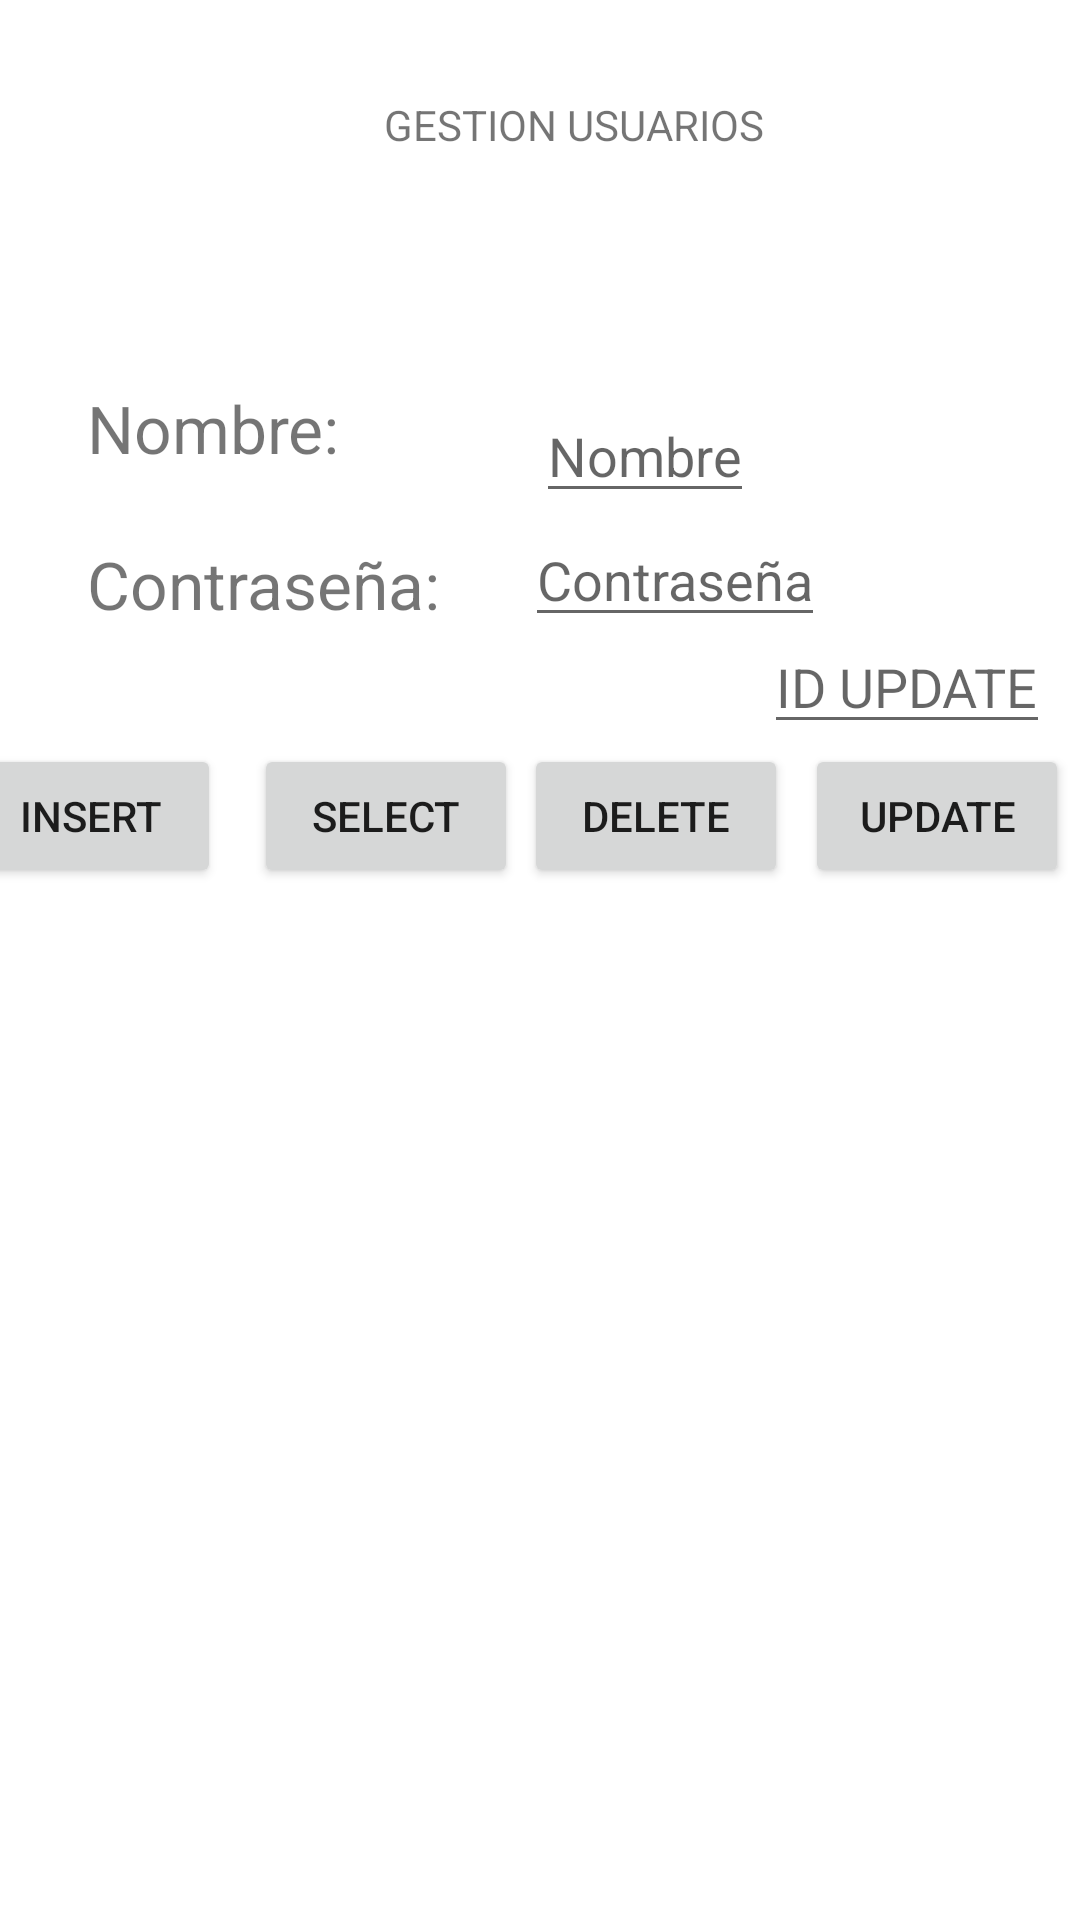

The Android layout XML behind this screen, and the referenced resources:
<!-- AndroidManifest.xml: application theme Theme.ViñedoDBSQLite -->
<!-- res/layout/activity_main.xml -->
<?xml version="1.0" encoding="utf-8"?>
<androidx.constraintlayout.widget.ConstraintLayout xmlns:android="http://schemas.android.com/apk/res/android"
    xmlns:app="http://schemas.android.com/apk/res-auto"
    xmlns:tools="http://schemas.android.com/tools"
    android:layout_width="match_parent"
    android:layout_height="match_parent"
    tools:context=".MainActivity">

    <TextView
        android:id="@+id/textView2"
        android:layout_width="wrap_content"
        android:layout_height="wrap_content"
        android:layout_marginStart="128dp"
        android:layout_marginTop="32dp"
        android:text="GESTION USUARIOS"
        app:layout_constraintStart_toStartOf="parent"
        app:layout_constraintTop_toTopOf="parent" />

    <EditText
        android:id="@+id/nombre"
        android:layout_width="wrap_content"
        android:layout_height="wrap_content"
        android:layout_marginStart="60dp"
        android:hint="Nombre"
        app:layout_constraintBottom_toTopOf="@+id/contr"
        app:layout_constraintStart_toEndOf="@+id/textView3" />

    <TextView
        android:id="@+id/textView"
        android:layout_width="wrap_content"
        android:layout_height="wrap_content"
        android:layout_marginStart="29dp"
        android:layout_marginTop="180dp"
        android:text="Contraseña: "
        android:textSize="22dp"
        app:layout_constraintStart_toStartOf="parent"
        app:layout_constraintTop_toTopOf="parent" />

    <EditText
        android:id="@+id/contr"
        android:layout_width="wrap_content"
        android:layout_height="wrap_content"
        android:layout_marginStart="23dp"
        android:layout_marginTop="120dp"
        android:hint="Contraseña"
        app:layout_constraintStart_toEndOf="@+id/textView"
        app:layout_constraintTop_toBottomOf="@+id/textView2" />

    <EditText
        android:id="@+id/id_update"
        android:layout_width="wrap_content"
        android:layout_height="wrap_content"
        android:layout_marginEnd="10dp"
        android:hint="ID UPDATE"
        app:layout_constraintBottom_toTopOf="@+id/update"
        app:layout_constraintEnd_toEndOf="parent" />

    <TextView
        android:id="@+id/textView3"
        android:layout_width="wrap_content"
        android:layout_height="wrap_content"
        android:layout_marginStart="29dp"
        android:layout_marginTop="128dp"
        android:layout_marginBottom="22dp"
        android:text="Nombre: "
        android:textSize="22dp"
        app:layout_constraintBottom_toTopOf="@+id/textView"
        app:layout_constraintStart_toStartOf="parent"
        app:layout_constraintTop_toTopOf="parent"
        app:layout_constraintVertical_bias="0.0" />

    <Button
        android:id="@+id/insert"
        android:layout_width="wrap_content"
        android:layout_height="wrap_content"
        android:layout_marginStart="11dp"
        android:layout_marginTop="248dp"
        android:layout_marginEnd="312dp"
        android:onClick="onClick"
        android:text="INSERT"
        app:layout_constraintEnd_toEndOf="parent"
        app:layout_constraintStart_toStartOf="parent"
        app:layout_constraintTop_toTopOf="parent" />

    <Button
        android:id="@+id/actualizar"
        android:layout_width="wrap_content"
        android:layout_height="wrap_content"
        android:layout_marginStart="11dp"
        android:layout_marginTop="248dp"
        android:layout_marginEnd="140dp"
        android:onClick="onClick"
        android:text="SELECT"
        app:layout_constraintEnd_toEndOf="parent"
        app:layout_constraintHorizontal_bias="0.0"
        app:layout_constraintStart_toEndOf="@+id/insert"
        app:layout_constraintTop_toTopOf="parent" />

    <Button
        android:id="@+id/limpiar"
        android:layout_width="wrap_content"
        android:layout_height="wrap_content"
        android:layout_marginStart="2dp"
        android:layout_marginTop="248dp"
        android:onClick="onClick"
        android:text="DELETE"
        app:layout_constraintStart_toEndOf="@+id/actualizar"
        app:layout_constraintTop_toTopOf="parent" />

    <Button
        android:id="@+id/update"
        android:layout_width="wrap_content"
        android:layout_height="wrap_content"
        android:layout_marginStart="14dp"
        android:layout_marginTop="248dp"
        android:layout_marginEnd="12dp"
        android:onClick="onClick"
        android:text="UPDATE"
        app:layout_constraintEnd_toEndOf="parent"
        app:layout_constraintStart_toEndOf="@+id/limpiar"
        app:layout_constraintTop_toTopOf="parent" />

    <TextView
        android:id="@+id/salida"
        android:layout_width="388dp"
        android:layout_height="292dp"
        android:layout_marginStart="11dp"
        android:layout_marginTop="59dp"

        android:layout_marginEnd="12dp"
        android:layout_marginBottom="126dp"
        app:layout_constraintBottom_toBottomOf="parent"
        app:layout_constraintEnd_toEndOf="parent"
        app:layout_constraintStart_toStartOf="parent"
        app:layout_constraintTop_toBottomOf="@+id/insert"
        app:layout_constraintVertical_bias="0.547" />

</androidx.constraintlayout.widget.ConstraintLayout>
<!-- resources referenced by this layout -->
<resources>
  <style name="Theme.ViñedoDBSQLite" parent="Theme.MaterialComponents.DayNight.DarkActionBar">
          
          <item name="colorPrimary">@color/purple_500</item>
          <item name="colorPrimaryVariant">@color/purple_700</item>
          <item name="colorOnPrimary">@color/white</item>
          
          <item name="colorSecondary">@color/teal_200</item>
          <item name="colorSecondaryVariant">@color/teal_700</item>
          <item name="colorOnSecondary">@color/black</item>
          
          <item name="android:statusBarColor" tools:targetApi="l">?attr/colorPrimaryVariant</item>
          
      </style>
  <color name="purple_500">#FF6200EE</color>
  <color name="purple_700">#FF3700B3</color>
  <color name="white">#FFFFFFFF</color>
  <color name="teal_200">#FF03DAC5</color>
  <color name="teal_700">#FF018786</color>
  <color name="black">#FF000000</color>
</resources>
